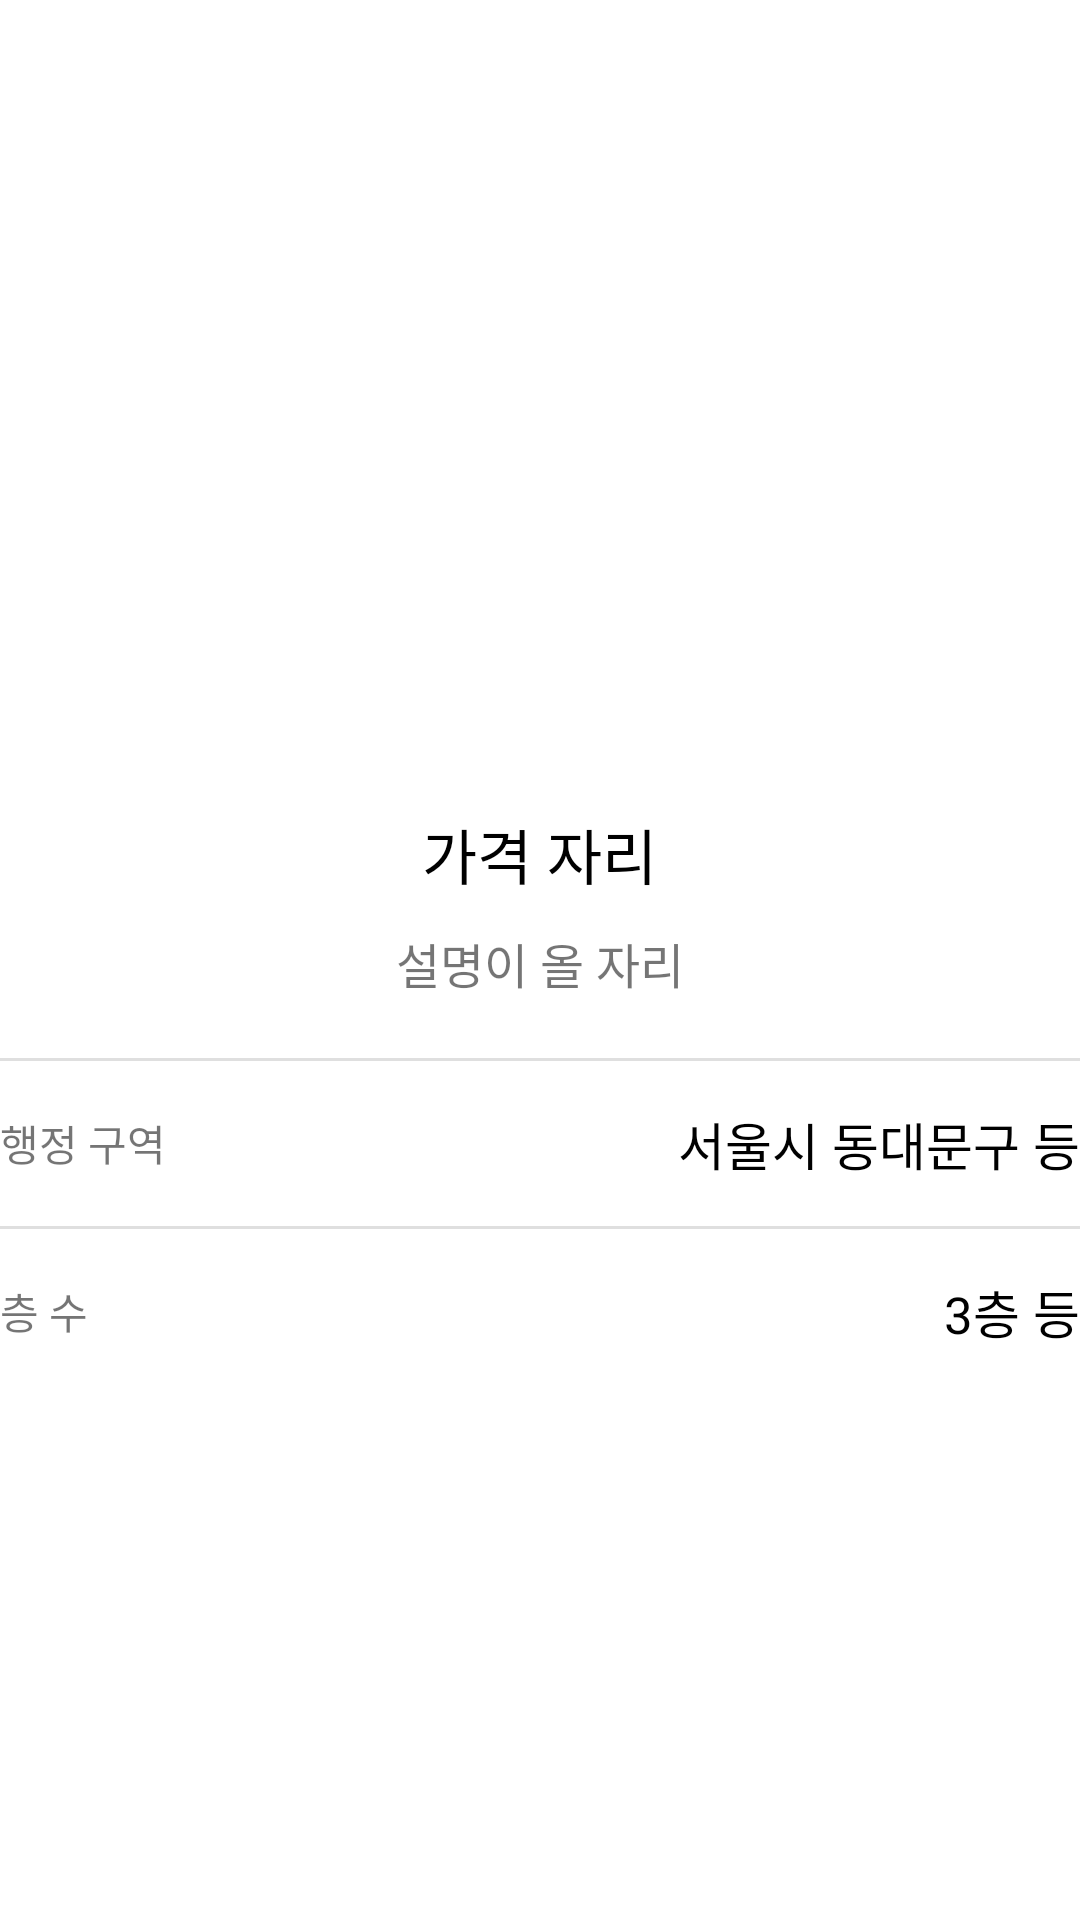

Here is an Android app screen rendered from its layout file. Give the layout XML and the strings, colors and styles it references.
<!-- AndroidManifest.xml: application theme Theme.2ndJickbangCopy_20220104 -->
<!-- res/layout/activity_view_room_detail.xml -->
<?xml version="1.0" encoding="utf-8"?>
<LinearLayout xmlns:android="http://schemas.android.com/apk/res/android"
    xmlns:app="http://schemas.android.com/apk/res-auto"
    xmlns:tools="http://schemas.android.com/tools"
    android:layout_width="match_parent"
    android:layout_height="match_parent"
    android:orientation="vertical"
    tools:context=".ViewRoomDetailActivity">

    <ImageView
        android:layout_width="match_parent"
        android:layout_height="250dp"
        android:scaleType="centerCrop"
        android:src="@mipmap/ic_launcher" />

    <LinearLayout
        android:layout_width="match_parent"
        android:layout_height="wrap_content"
        android:gravity="center"
        android:orientation="vertical"
        android:padding="20dp">

        <TextView
            android:id="@+id/txtPrice"
            android:layout_width="wrap_content"
            android:layout_height="wrap_content"
            android:text="가격 자리"
            android:textColor="@color/black"
            android:textSize="20sp" />

        <TextView
            android:id="@+id/txtDescription"
            android:layout_width="wrap_content"
            android:layout_height="wrap_content"
            android:layout_marginTop="10dp"
            android:text="설명이 올 자리"
            android:textSize="16sp" />

    </LinearLayout>

    <LinearLayout
        android:layout_width="match_parent"
        android:layout_height="wrap_content"
        android:orientation="vertical">

        <TextView
            android:layout_width="match_parent"
            android:layout_height="1dp"
            android:background="#DFDFDF" />

        <LinearLayout
            android:layout_width="match_parent"
            android:layout_height="wrap_content"
            android:gravity="center_vertical"
            android:orientation="horizontal"
            android:paddingVertical="15dp">

            <TextView
                android:layout_width="wrap_content"
                android:layout_height="wrap_content"
                android:text="행정 구역" />

            <TextView
                android:layout_width="0dp"
                android:layout_height="wrap_content"
                android:layout_weight="1" />

            <TextView
                android:id="@+id/txtAddress"
                android:layout_width="wrap_content"
                android:layout_height="wrap_content"
                android:text="서울시 동대문구 등"
                android:textColor="@color/black"
                android:textSize="17sp" />

        </LinearLayout>

        <TextView
            android:layout_width="match_parent"
            android:layout_height="1dp"
            android:background="#DFDFDF" />

        <LinearLayout
            android:layout_width="match_parent"
            android:layout_height="wrap_content"
            android:gravity="center_vertical"
            android:orientation="horizontal"
            android:paddingVertical="15dp">

            <TextView
                android:layout_width="wrap_content"
                android:layout_height="wrap_content"
                android:text="층 수" />

            <TextView
                android:layout_width="0dp"
                android:layout_height="wrap_content"
                android:layout_weight="1" />

            <TextView
                android:id="@+id/txtFloor"
                android:layout_width="wrap_content"
                android:layout_height="wrap_content"
                android:text="3층 등"
                android:textColor="@color/black"
                android:textSize="17sp" />

        </LinearLayout>

    </LinearLayout>

</LinearLayout>
<!-- resources referenced by this layout -->
<resources>
  <style name="Theme.2ndJickbangCopy_20220104" parent="Theme.MaterialComponents.DayNight.DarkActionBar">
          
          <item name="colorPrimary">@color/purple_500</item>
          <item name="colorPrimaryVariant">@color/purple_700</item>
          <item name="colorOnPrimary">@color/white</item>
          
          <item name="colorSecondary">@color/teal_200</item>
          <item name="colorSecondaryVariant">@color/teal_700</item>
          <item name="colorOnSecondary">@color/black</item>
          
          <item name="android:statusBarColor" tools:targetApi="l">?attr/colorPrimaryVariant</item>
          
      </style>
  <!-- not gathered from this repository: default colours our renderer supplied (Android Studio template values) -->
  <color name="purple_500">#FF6200EE</color>
  <color name="purple_700">#FF3700B3</color>
  <color name="teal_200">#FF03DAC5</color>
  <color name="teal_700">#FF018786</color>
  <color name="black">#FF000000</color>
  <color name="white">#FFFFFFFF</color>
</resources>
